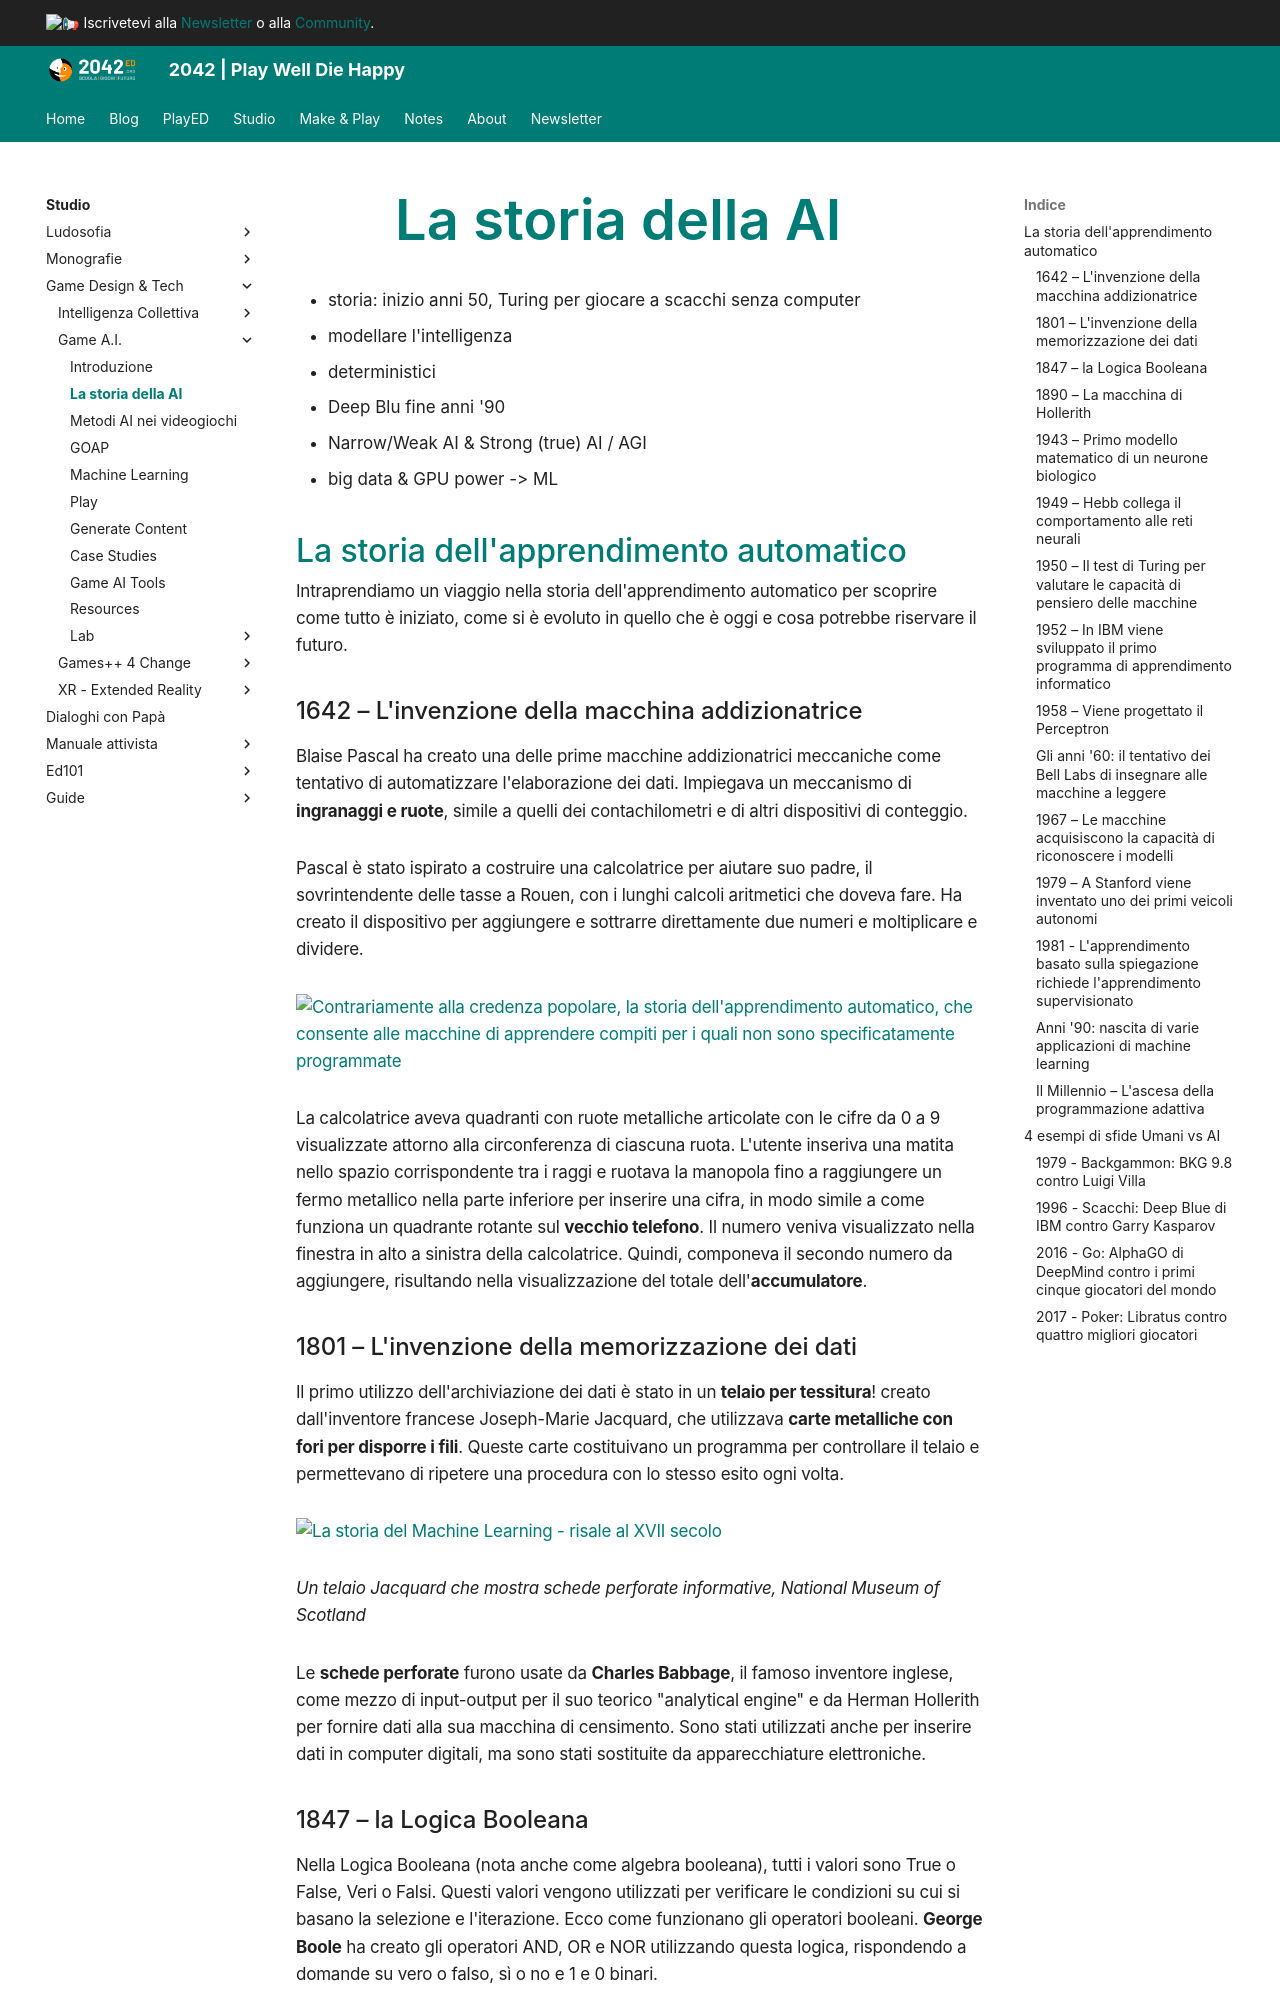

repository: 2042ed/2042ed.org · page: studio/game-dev/ai/05_history/index.html · generator: mkdocs

---
title: La storia della AI
date: 2023-01-10
updated: 2023-01-10
---
# La storia della AI

- storia: inizio anni 50, Turing per giocare a scacchi senza computer
- modellare l'intelligenza
- deterministici
- Deep Blu fine anni '90
- Narrow/Weak AI & Strong (true) AI / AGI
- big data & GPU power -> ML

## La storia dell'apprendimento automatico

Intraprendiamo un viaggio nella storia dell'apprendimento automatico per scoprire come tutto è iniziato, come si è evoluto in quello che è oggi e cosa potrebbe riservare il futuro.

### 1642 – L'invenzione della macchina addizionatrice

Blaise Pascal ha creato una delle prime macchine addizionatrici meccaniche come tentativo di automatizzare l'elaborazione dei dati. Impiegava un meccanismo di **ingranaggi e ruote**, simile a quelli dei contachilometri e di altri dispositivi di conteggio.

Pascal è stato ispirato a costruire una calcolatrice per aiutare suo padre, il sovrintendente delle tasse a Rouen, con i lunghi calcoli aritmetici che doveva fare. Ha creato il dispositivo per aggiungere e sottrarre direttamente due numeri e moltiplicare e dividere.

![Contrariamente alla credenza popolare, la storia dell'apprendimento automatico, che consente alle macchine di apprendere compiti per i quali non sono specificatamente programmate](https://dataconomy.com/wp-content/uploads/2022/04/The-history-of-Machine-Learning-1.jpg "La storia del Machine Learning - risale al XVII secolo 1")

La calcolatrice aveva quadranti con ruote metalliche articolate con le cifre da 0 a 9 visualizzate attorno alla circonferenza di ciascuna ruota. L'utente inseriva una matita nello spazio corrispondente tra i raggi e ruotava la manopola fino a raggiungere un fermo metallico nella parte inferiore per inserire una cifra, in modo simile a come funziona un quadrante rotante sul **vecchio telefono**. Il numero veniva visualizzato nella finestra in alto a sinistra della calcolatrice. Quindi, componeva il secondo numero da aggiungere, risultando nella visualizzazione del totale dell'**accumulatore**.

### 1801 – L'invenzione della memorizzazione dei dati

Il primo utilizzo dell'archiviazione dei dati è stato in un **telaio per tessitura**! creato dall'inventore francese Joseph-Marie Jacquard, che utilizzava **carte metalliche con fori per disporre i fili**. Queste carte costituivano un programma per controllare il telaio e permettevano di ripetere una procedura con lo stesso esito ogni volta.

![La storia del Machine Learning - risale al XVII secolo](https://dataconomy.com/wp-content/uploads/2022/04/A-Jacquard-loom-showing-information-punchcards-National-Museum-of-Scotland.jpg "La storia del Machine Learning - risale al XVII secolo 2")

_Un telaio Jacquard che mostra schede perforate informative, National Museum of Scotland_

Le **schede perforate** furono usate da **Charles Babbage**, il famoso inventore inglese, come mezzo di input-output per il suo teorico "analytical engine" e da Herman Hollerith per fornire dati alla sua macchina di censimento. Sono stati utilizzati anche per inserire dati in computer digitali, ma sono stati sostituite da apparecchiature elettroniche.

### 1847 – la  Logica Booleana

Nella Logica Booleana (nota anche come algebra booleana), tutti i valori sono True o False, Veri o Falsi. Questi valori vengono utilizzati per verificare le condizioni su cui si basano la selezione e l'iterazione. Ecco come funzionano gli operatori booleani. **George Boole** ha creato gli operatori AND, OR e NOR utilizzando questa logica, rispondendo a domande su vero o falso, sì o no e 1 e 0 binari.
